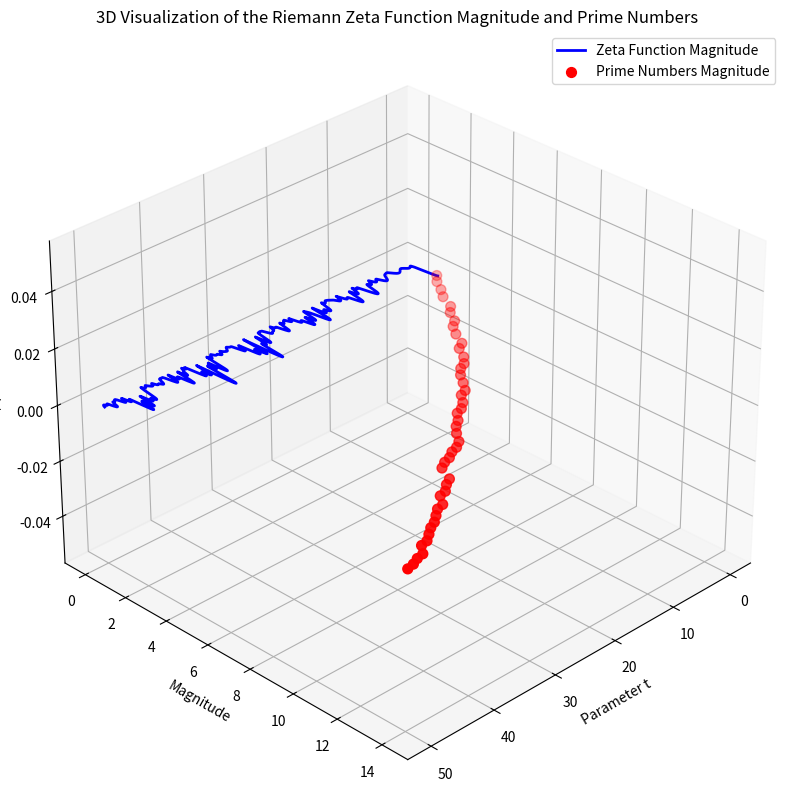

The matplotlib source for this figure:
import numpy as np
import matplotlib.pyplot as plt
from mpl_toolkits.mplot3d import Axes3D
from mpmath import gamma, cos, pi, mp
from sympy import primerange

# Set precision
mp.dps = 25

# Define the symbolic zeta function method
def zeta_symbolic(t):
    s_real = 0.5
    s_imag = t
    s_conjugate_real = 0.5
    s_conjugate_imag = -t

    # Compute the real and imaginary parts separately
    real_part = float((2**0.5 * (pi**(-(0.5 + 1j * t))).real) * float(cos(pi * (0.5 + 1j * t) / 2).real) *
                      float(gamma(0.5 + 1j * t).real) * float(mp.zeta(s_conjugate_real - 1j * s_conjugate_imag).real))
    imag_part = float((2**0.5 * (pi**(-(0.5 + 1j * t))).imag) * float(cos(pi * (0.5 + 1j * t) / 2).imag) *
                      float(gamma(0.5 + 1j * t).imag) * float(mp.zeta(s_conjugate_real - 1j * s_conjugate_imag).imag))

    return real_part, imag_part

# Define the range for the parameter t
t_values = np.linspace(0, 50, 1000)

# Compute zeta function values manually
zeta_vals = [zeta_symbolic(t) for t in t_values]
real_parts = np.array([val[0] for val in zeta_vals], dtype=float)
imag_parts = np.array([val[1] for val in zeta_vals], dtype=float)
magnitudes = np.sqrt(real_parts**2 + imag_parts**2)

# Generate prime numbers up to a certain limit
prime_limit = 200
primes = list(primerange(1, prime_limit))

# Compute zeta function values at prime numbers manually
prime_magnitudes = [np.sqrt(float(p)) for p in primes]  # Prime magnitudes as their square roots for visualization

# Create the 3D plot
fig = plt.figure(figsize=(14, 10))
ax = fig.add_subplot(111, projection='3d')

# Plot the zeta function values in the parameter domain
ax.plot(t_values, magnitudes, zs=0, zdir='z', color='blue', lw=2, label='Zeta Function Magnitude')

# Plot the primes as a scatter plot in 3D, in the parameter domain
prime_t_values = np.linspace(0, 50, len(primes))
ax.scatter(prime_t_values, prime_magnitudes, zs=0, zdir='z', color='red', s=50, label='Prime Numbers Magnitude')

# Set labels and title
ax.set_xlabel('Parameter t')
ax.set_ylabel('Magnitude')
ax.set_zlabel('Z')
ax.set_title('3D Visualization of the Riemann Zeta Function Magnitude and Prime Numbers')
ax.view_init(elev=30., azim=45)  # Isometric view

# Add a legend
ax.legend()

plt.show()
